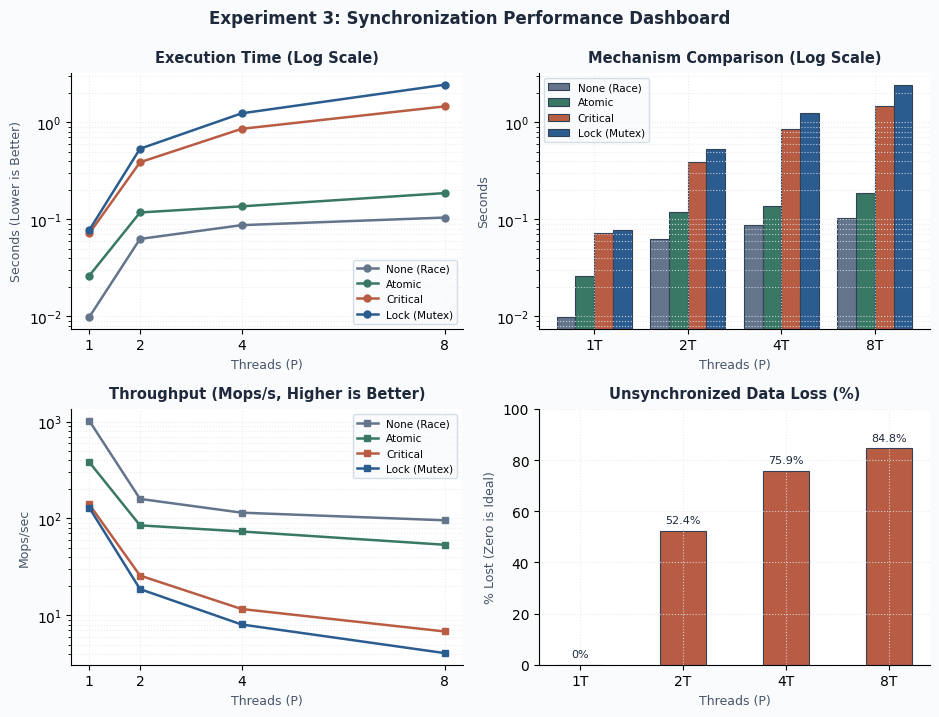
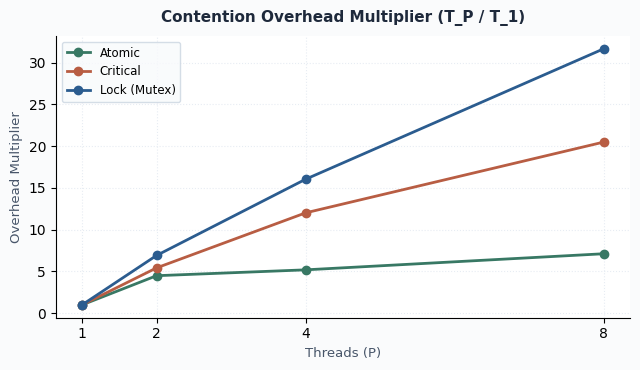

Reproduce these figures in Python, in order.
import os
import matplotlib.pyplot as plt
import numpy as np

os.makedirs('graphs', exist_ok=True)
os.makedirs('images', exist_ok=True)

# Typography & theme settings
plt.rcParams['font.family'] = 'sans-serif'
plt.rcParams['font.sans-serif'] = ['DejaVu Sans', 'Segoe UI', 'Arial']

# Benchmark Data (10,000,000 increments)
threads = [1, 2, 4, 8]
mechanisms = ['None (Race)', 'Atomic', 'Critical', 'Lock (Mutex)']

# Times in seconds
times = {
    'None (Race)': [0.0098, 0.0628, 0.0871, 0.1044],
    'Atomic':      [0.0262, 0.1178, 0.1362, 0.1867],
    'Critical':    [0.0715, 0.3884, 0.8596, 1.4656],
    'Lock (Mutex)': [0.0774, 0.5356, 1.2421, 2.4512]
}

# Lost updates percentage for None (Race)
lost_pct = [0.0, (1 - 4757077/10000000)*100, (1 - 2407346/10000000)*100, (1 - 1524653/10000000)*100]

# Muted, professional engineering palette
colors = {
    'None (Race)': '#64748B',  # Slate Gray
    'Atomic':      '#387864',  # Muted Teal / Sage
    'Critical':    '#B85D43',  # Muted Terracotta
    'Lock (Mutex)': '#2B5C8F'  # Deep Slate Blue
}

# ==============================================================================
# 1. Compact 2x2 Performance Dashboard
# ==============================================================================
fig, axes = plt.subplots(2, 2, figsize=(9.5, 7.2), facecolor='#FAFBFC')

# Subplot 1: Execution Time vs Thread Count (Log Scale)
ax1 = axes[0, 0]
for name in mechanisms:
    ax1.plot(threads, times[name], marker='o', linewidth=1.8, markersize=5,
             label=name, color=colors[name])
ax1.set_yscale('log')
ax1.set_title('Execution Time (Log Scale)', fontsize=10.5, fontweight='bold', color='#1E293B', pad=8)
ax1.set_xlabel('Threads (P)', fontsize=9, color='#475569')
ax1.set_ylabel('Seconds (Lower is Better)', fontsize=9, color='#475569')
ax1.set_xticks(threads)
ax1.grid(True, which='both', linestyle=':', color='#E2E8F0', alpha=0.8)
ax1.set_facecolor('#FFFFFF')
ax1.spines['top'].set_visible(False)
ax1.spines['right'].set_visible(False)
ax1.legend(frameon=True, facecolor='#F8FAFC', edgecolor='#CBD5E1', fontsize=7.5)

# Subplot 2: Grouped Bar Chart of Execution Times
ax2 = axes[0, 1]
x = np.arange(len(threads))
bar_width = 0.2
for i, name in enumerate(mechanisms):
    offset = (i - 1.5) * bar_width
    ax2.bar(x + offset, times[name], bar_width, label=name,
            color=colors[name], edgecolor='#334155', linewidth=0.8)
ax2.set_yscale('log')
ax2.set_title('Mechanism Comparison (Log Scale)', fontsize=10.5, fontweight='bold', color='#1E293B', pad=8)
ax2.set_xlabel('Threads (P)', fontsize=9, color='#475569')
ax2.set_ylabel('Seconds', fontsize=9, color='#475569')
ax2.set_xticks(x)
ax2.set_xticklabels([f'{t}T' for t in threads])
ax2.grid(True, which='both', linestyle=':', color='#E2E8F0', alpha=0.8)
ax2.set_facecolor('#FFFFFF')
ax2.spines['top'].set_visible(False)
ax2.spines['right'].set_visible(False)
ax2.legend(frameon=True, facecolor='#F8FAFC', edgecolor='#CBD5E1', fontsize=7.5)

# Subplot 3: Effective Throughput (Million Operations per Second)
ax3 = axes[1, 0]
for name in mechanisms:
    throughput = [10.0 / t for t in times[name]]
    ax3.plot(threads, throughput, marker='s', linewidth=1.8, markersize=5,
             label=name, color=colors[name])
ax3.set_yscale('log')
ax3.set_title('Throughput (Mops/s, Higher is Better)', fontsize=10.5, fontweight='bold', color='#1E293B', pad=8)
ax3.set_xlabel('Threads (P)', fontsize=9, color='#475569')
ax3.set_ylabel('Mops/sec', fontsize=9, color='#475569')
ax3.set_xticks(threads)
ax3.grid(True, which='both', linestyle=':', color='#E2E8F0', alpha=0.8)
ax3.set_facecolor('#FFFFFF')
ax3.spines['top'].set_visible(False)
ax3.spines['right'].set_visible(False)
ax3.legend(frameon=True, facecolor='#F8FAFC', edgecolor='#CBD5E1', fontsize=7.5)

# Subplot 4: Data Race Counter Loss
ax4 = axes[1, 1]
bars_loss = ax4.bar([f'{t}T' for t in threads], lost_pct, color='#B85D43', width=0.45,
                    edgecolor='#334155', linewidth=0.8)
ax4.set_title('Unsynchronized Data Loss (%)', fontsize=10.5, fontweight='bold', color='#1E293B', pad=8)
ax4.set_xlabel('Threads (P)', fontsize=9, color='#475569')
ax4.set_ylabel('% Lost (Zero is Ideal)', fontsize=9, color='#475569')
ax4.set_ylim(0, 100)
ax4.grid(True, which='both', linestyle=':', color='#E2E8F0', alpha=0.8)
ax4.set_facecolor('#FFFFFF')
ax4.spines['top'].set_visible(False)
ax4.spines['right'].set_visible(False)

for bar, pct in zip(bars_loss, lost_pct):
    yval = bar.get_height()
    label = f'{pct:.1f}%' if pct > 0 else '0%'
    ax4.text(bar.get_x() + bar.get_width()/2.0, yval + 2, label,
             ha='center', va='bottom', fontsize=8, color='#1E293B')

plt.suptitle('Experiment 3: Synchronization Performance Dashboard',
             fontsize=12, fontweight='bold', color='#1E293B', y=0.99)
plt.tight_layout()
plt.savefig('graphs/performance_comparison_dashboard.png', dpi=150, bbox_inches='tight')
plt.close()

# ==============================================================================
# 2. Standalone Scalability & Overhead Multiplier Chart
# ==============================================================================
fig, ax = plt.subplots(figsize=(6.5, 3.8), facecolor='#FAFBFC')

for name in ['Atomic', 'Critical', 'Lock (Mutex)']:
    overhead = [times[name][i] / times[name][0] for i in range(len(threads))]
    ax.plot(threads, overhead, marker='o', linewidth=2, markersize=6,
            label=f'{name}', color=colors[name])

ax.set_title('Contention Overhead Multiplier (T_P / T_1)', fontsize=11, fontweight='bold', color='#1E293B', pad=10)
ax.set_xlabel('Threads (P)', fontsize=9.5, color='#475569')
ax.set_ylabel('Overhead Multiplier', fontsize=9.5, color='#475569')
ax.set_xticks(threads)
ax.grid(True, which='both', linestyle=':', color='#E2E8F0', alpha=0.8)
ax.set_facecolor('#FFFFFF')
ax.spines['top'].set_visible(False)
ax.spines['right'].set_visible(False)
ax.legend(frameon=True, facecolor='#F8FAFC', edgecolor='#CBD5E1', fontsize=8.5)

plt.tight_layout()
plt.savefig('graphs/contention_overhead_analysis.png', dpi=150, bbox_inches='tight')
plt.close()

print('Experiment 3 charts regenerated with compact sizing and muted palette.')
